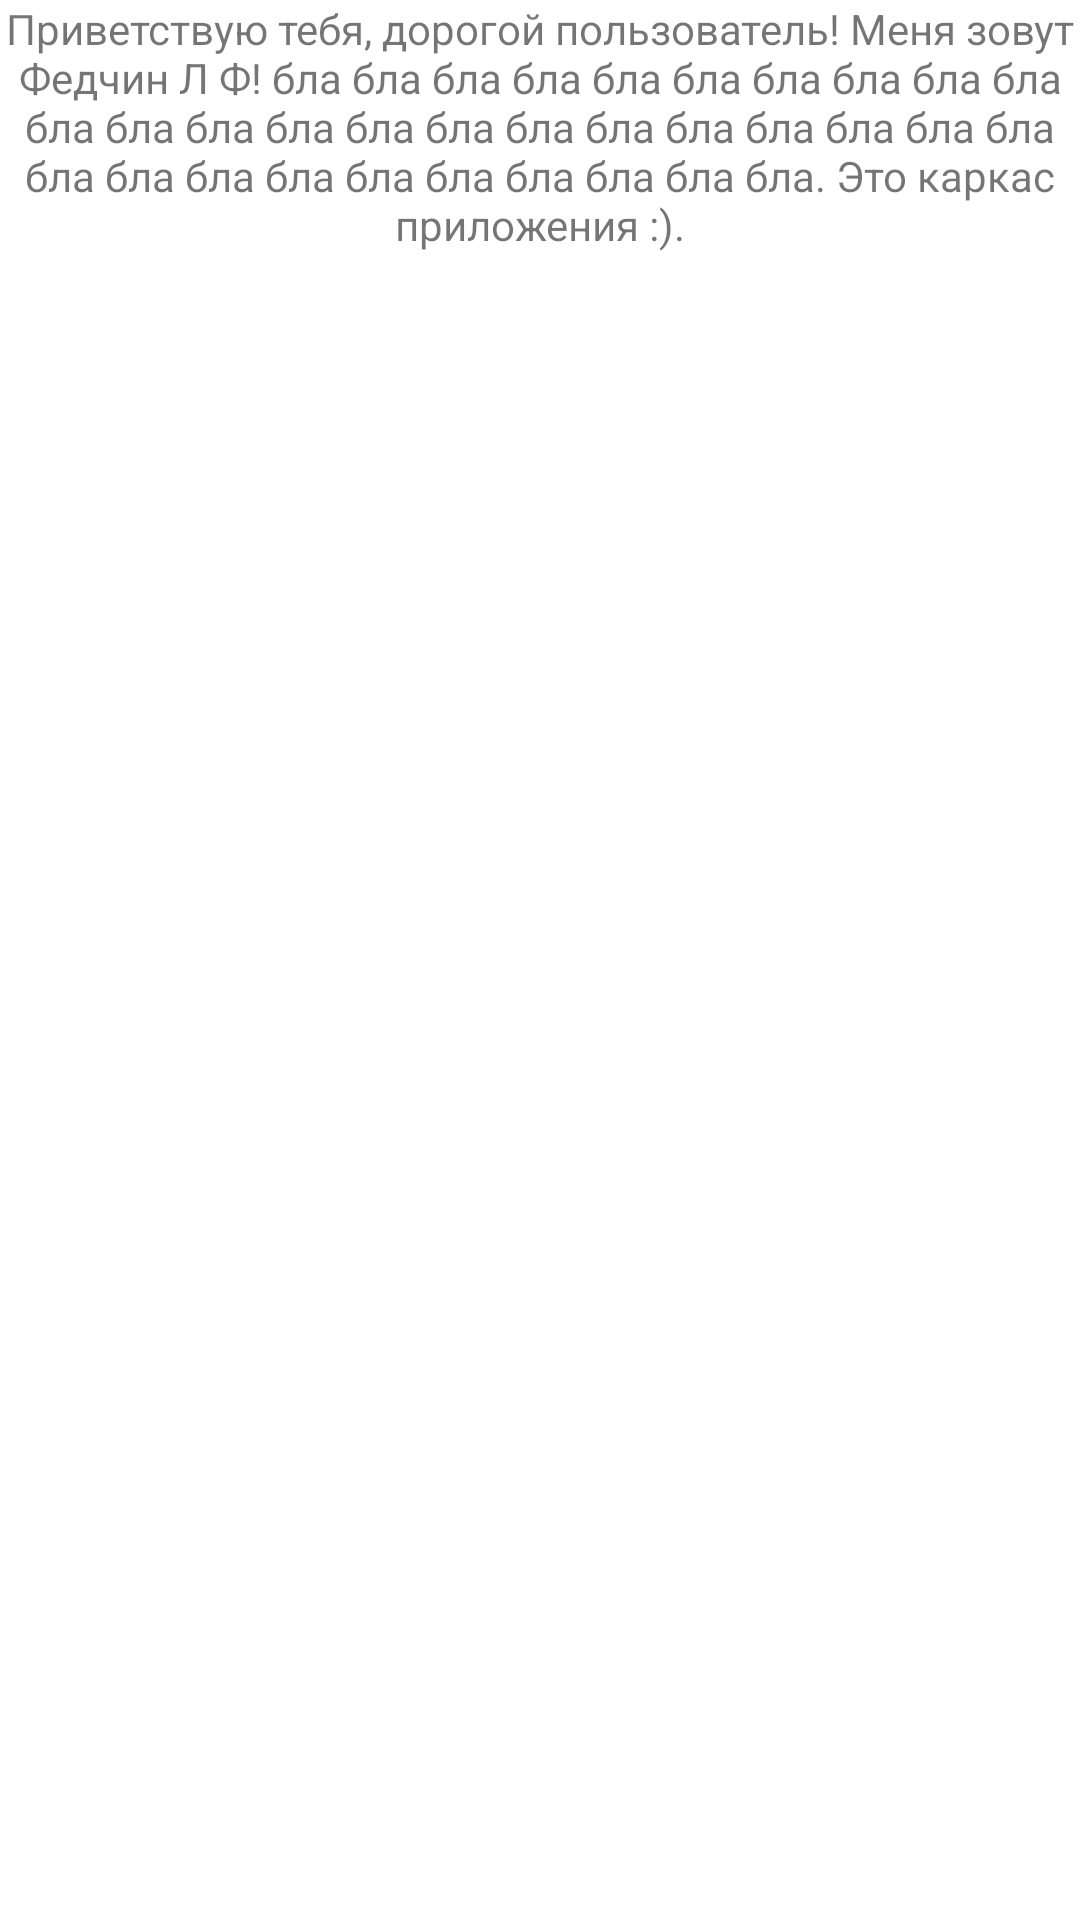

The Android layout XML behind this screen, and the referenced resources:
<!-- AndroidManifest.xml: application theme Theme.MultipleActivityTest -->
<!-- res/layout/activity_about.xml -->
<?xml version="1.0" encoding="utf-8"?>
<LinearLayout xmlns:app="http://schemas.android.com/apk/res-auto"
    xmlns:tools="http://schemas.android.com/tools"
    xmlns:android="http://schemas.android.com/apk/res/android"
    android:layout_width="match_parent"
    android:layout_height="match_parent"
    tools:context=".SplashActivity">

    <TextView
        android:layout_height="wrap_content"
        android:layout_width="match_parent"
        android:text="Приветствую тебя, дорогой пользователь! Меня зовут Федчин Л Ф! бла бла бла бла бла бла бла бла бла бла бла бла бла бла бла бла бла бла бла бла бла бла бла бла бла бла бла бла бла бла бла бла бла. Это каркас приложения :)."
        android:gravity="center_horizontal"/>
</LinearLayout>
<!-- resources referenced by this layout -->
<resources>
  <style name="Theme.MultipleActivityTest" parent="Theme.MaterialComponents.DayNight.DarkActionBar">
          
          <item name="colorPrimary">@color/purple_500</item>
          <item name="colorPrimaryVariant">@color/purple_700</item>
          <item name="colorOnPrimary">@color/white</item>
          
          <item name="colorSecondary">@color/teal_200</item>
          <item name="colorSecondaryVariant">@color/teal_700</item>
          <item name="colorOnSecondary">@color/black</item>
          
          <item name="android:statusBarColor" tools:targetApi="l">?attr/colorPrimaryVariant</item>
          
      </style>
  <!-- not gathered from this repository: default colours our renderer supplied (Android Studio template values) -->
  <color name="purple_500">#FF6200EE</color>
  <color name="purple_700">#FF3700B3</color>
  <color name="teal_200">#FF03DAC5</color>
  <color name="teal_700">#FF018786</color>
  <color name="black">#FF000000</color>
  <color name="white">#FFFFFFFF</color>
</resources>
